The GitHub repository leviettuan/GLBP contains a labelled image folder "Trunk12 Dataset" with 12 categories: alder, beech, birch, chestnut, ginkgo biloba, hornbeam, horse chestnut, linden, oak, oriental plane, pine, spruce. Examples follow, each with its label.

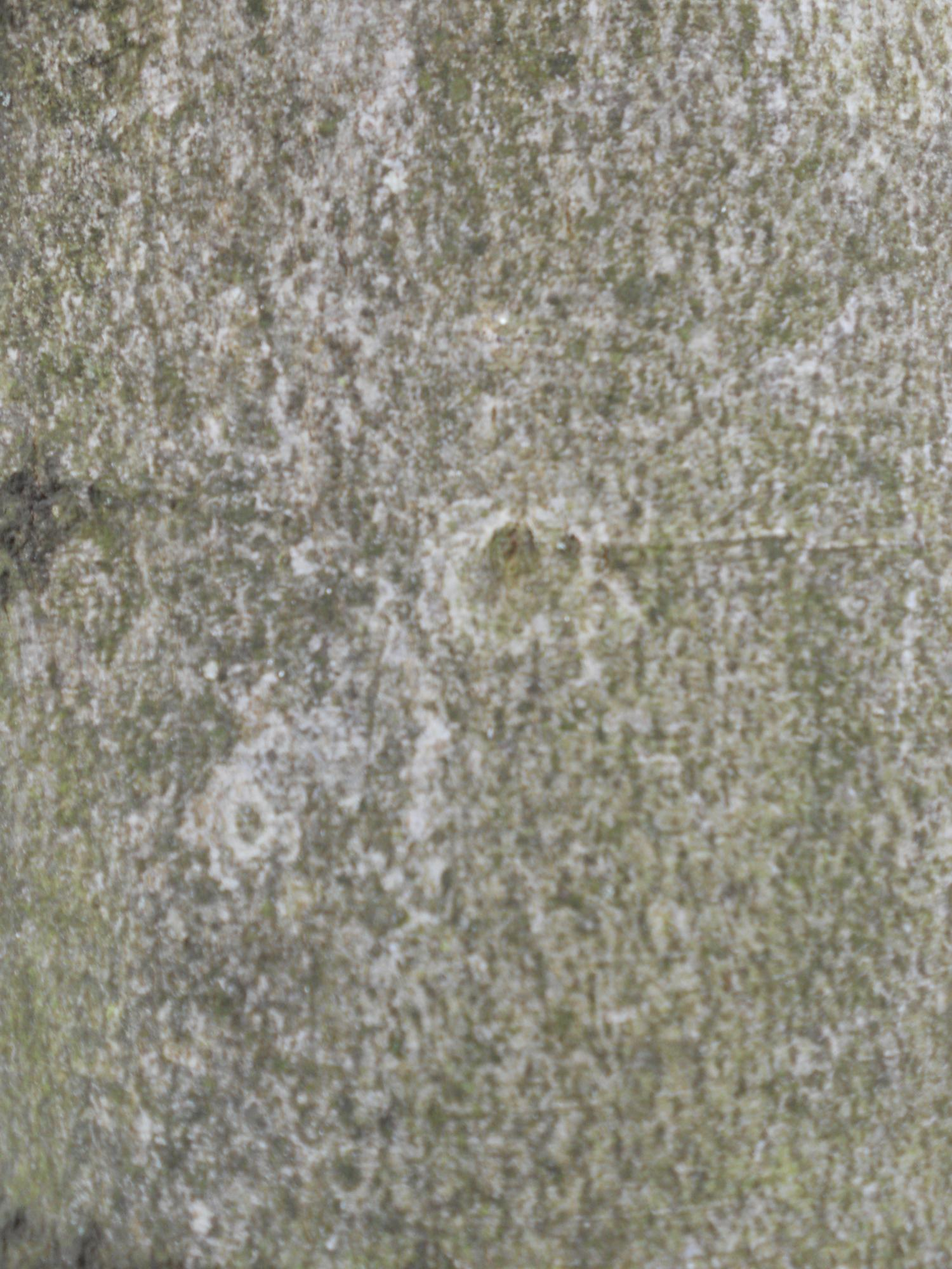
Label: beech

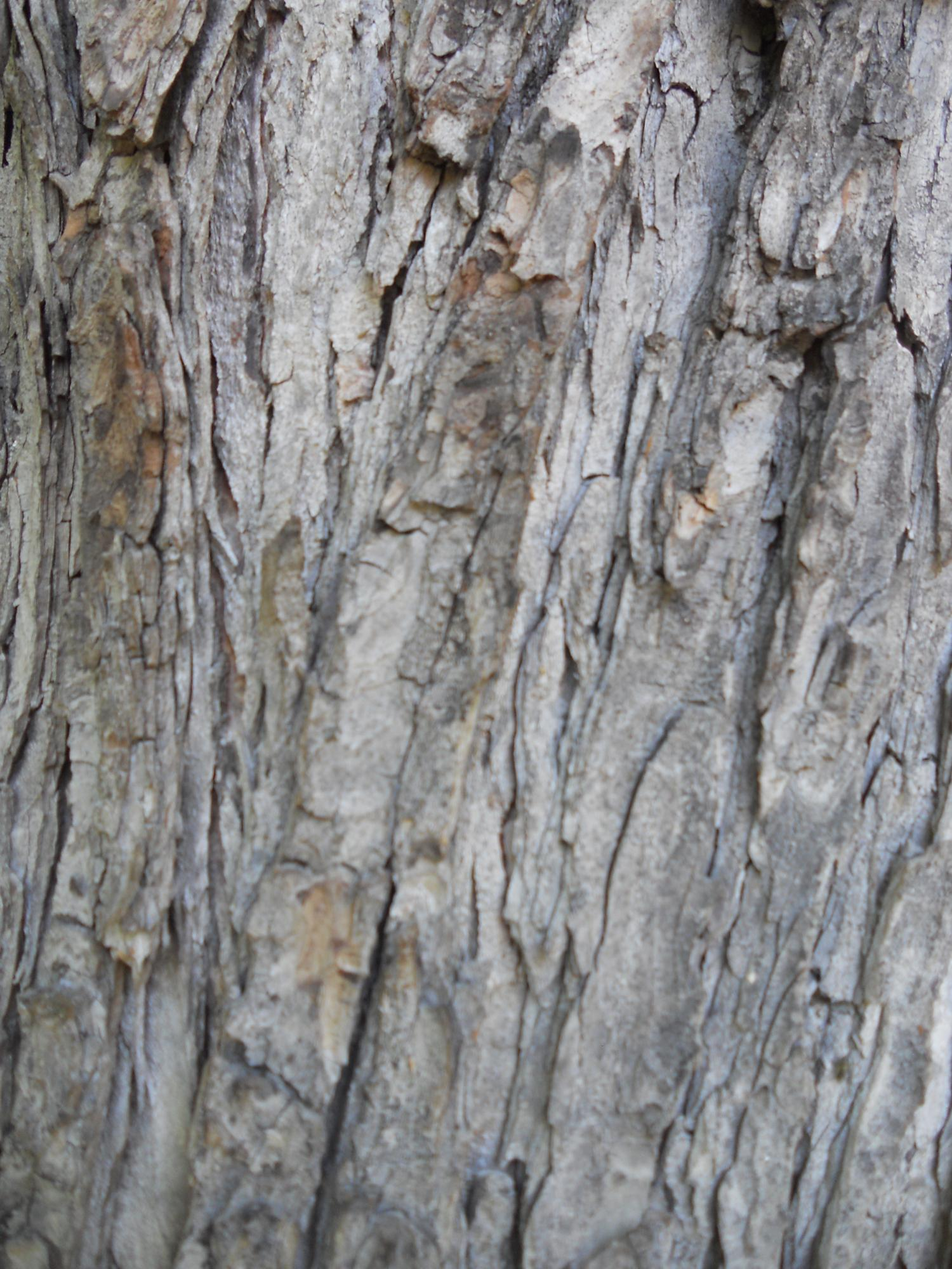
Label: horse chestnut

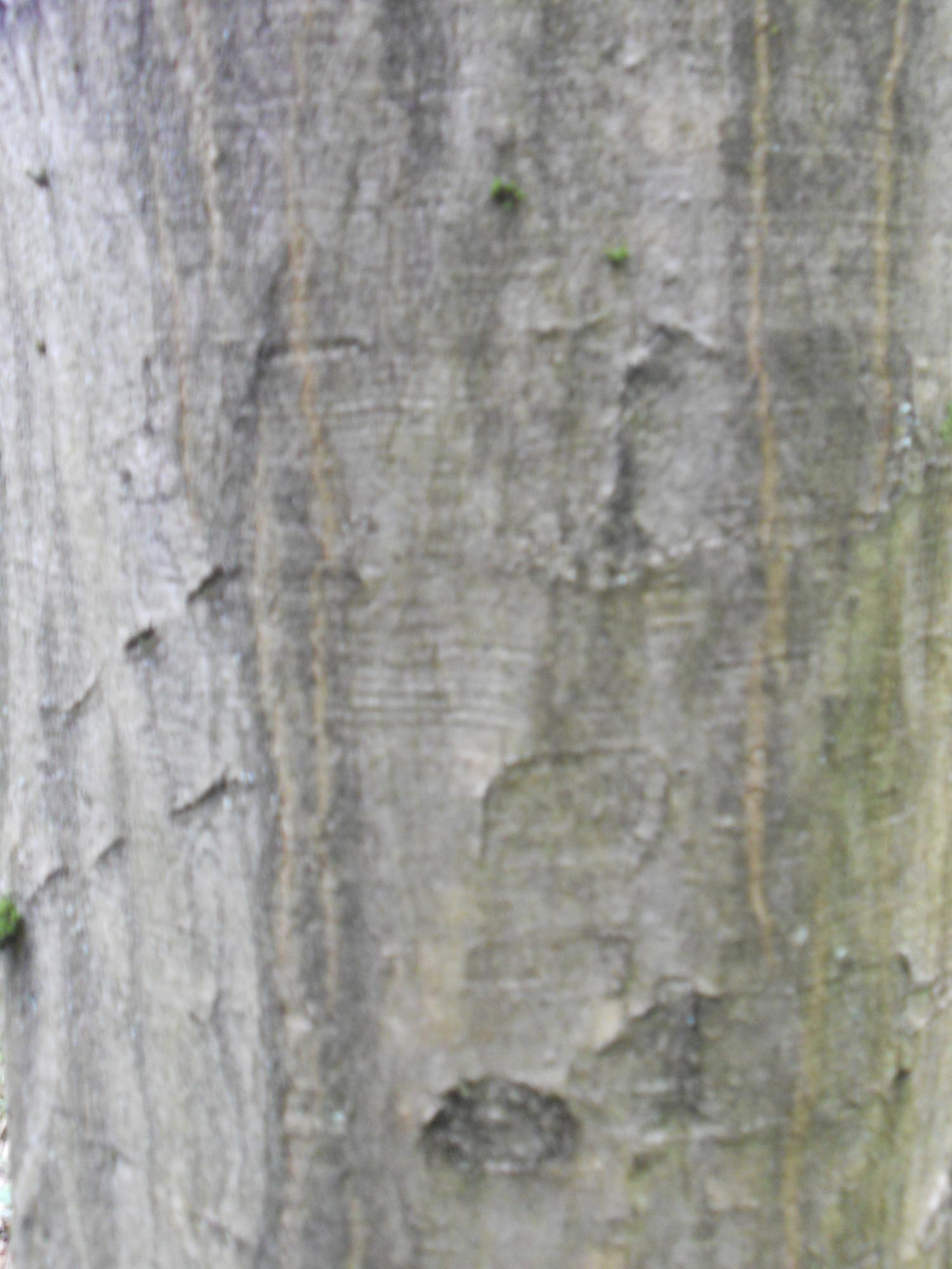
Label: hornbeam

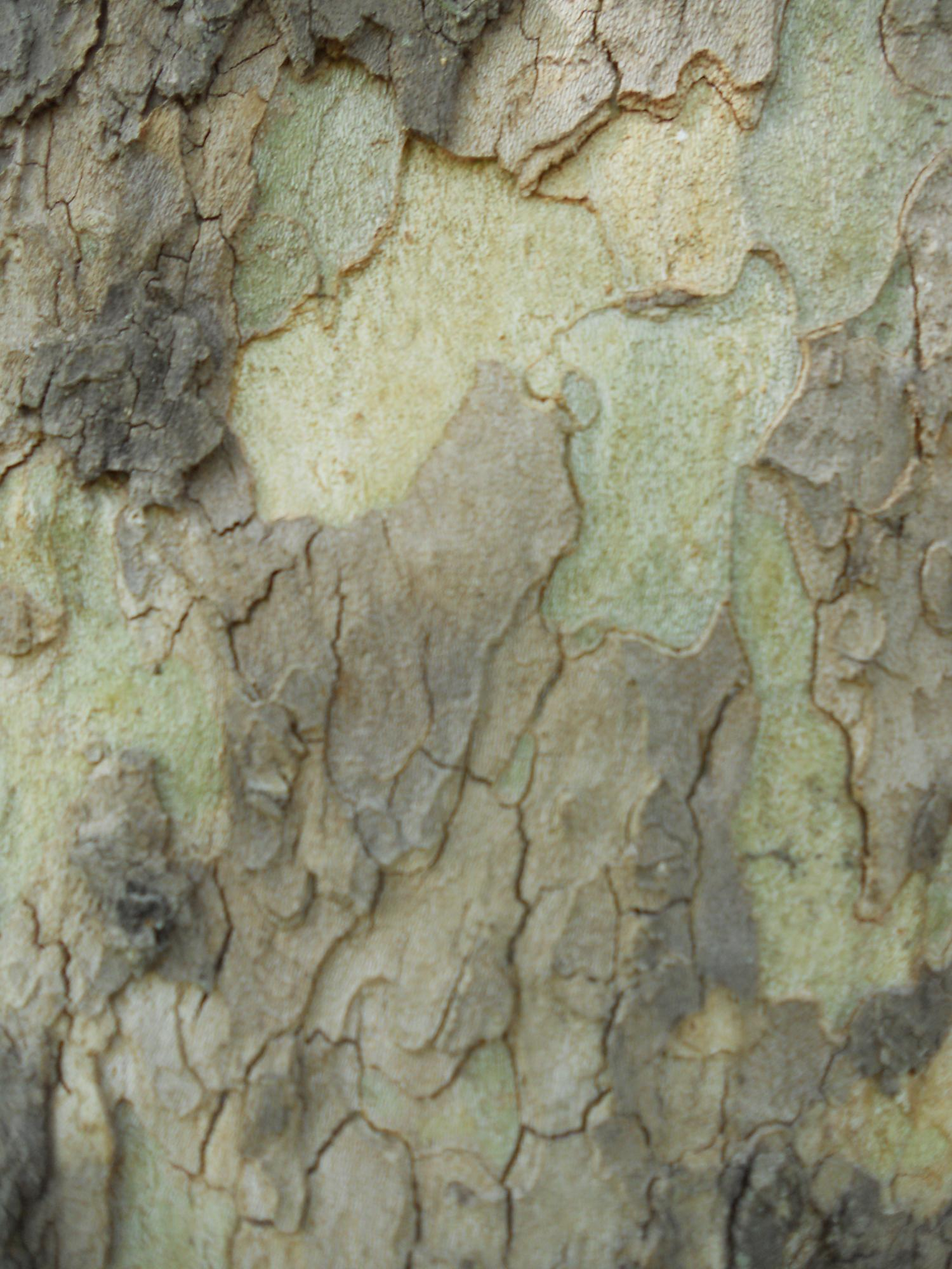
Label: oriental plane

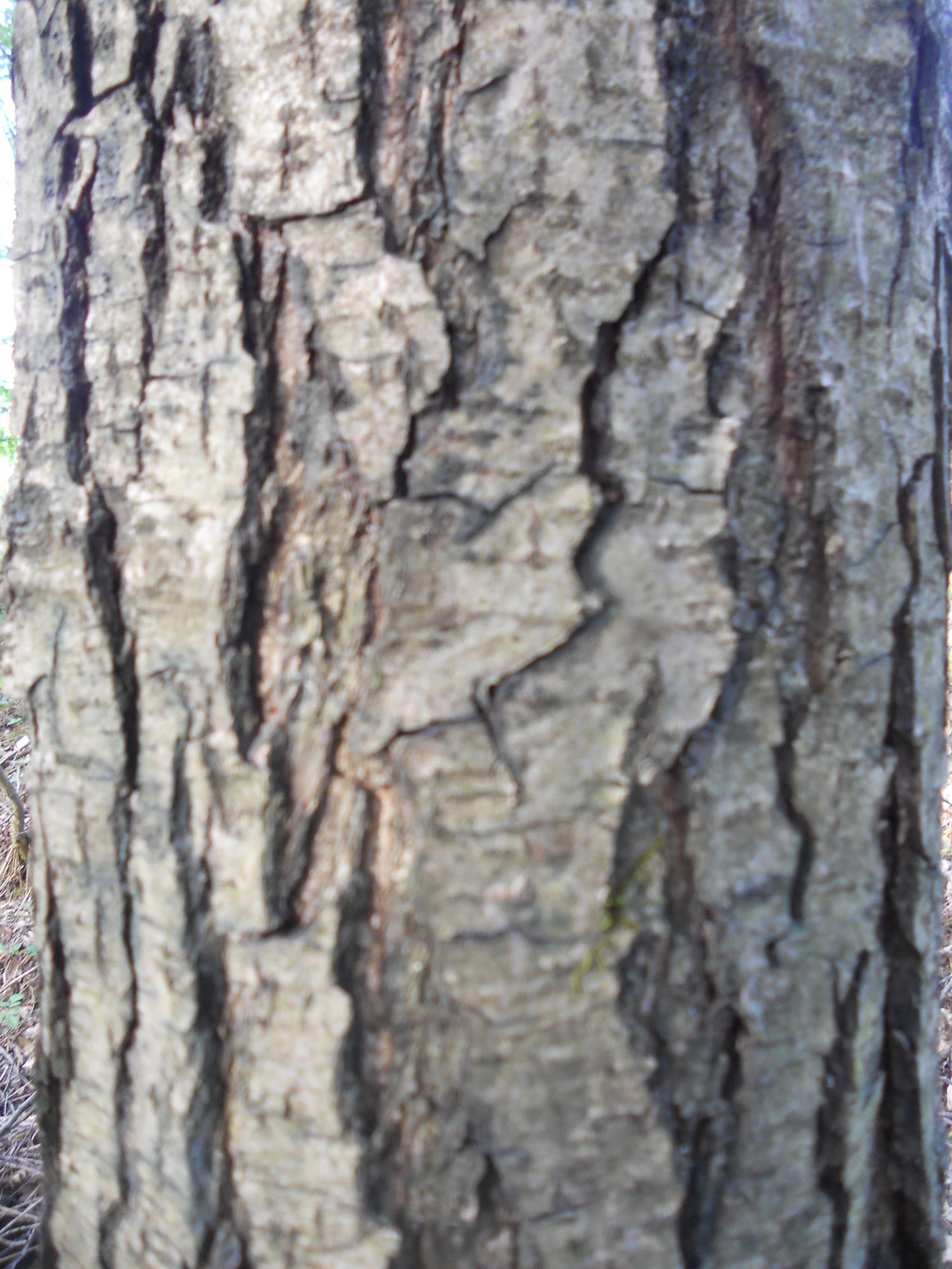
Label: alder

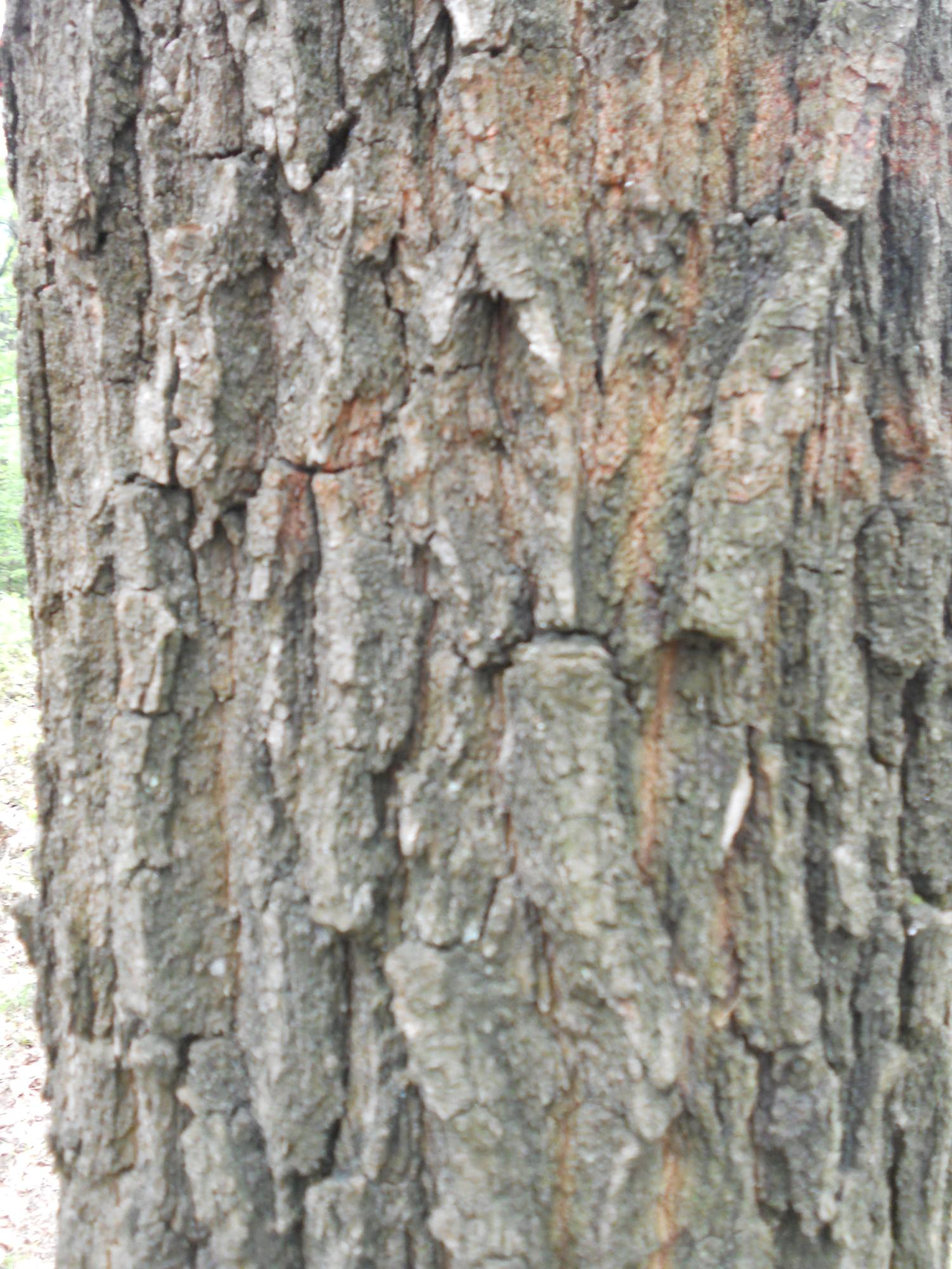
Label: oak
